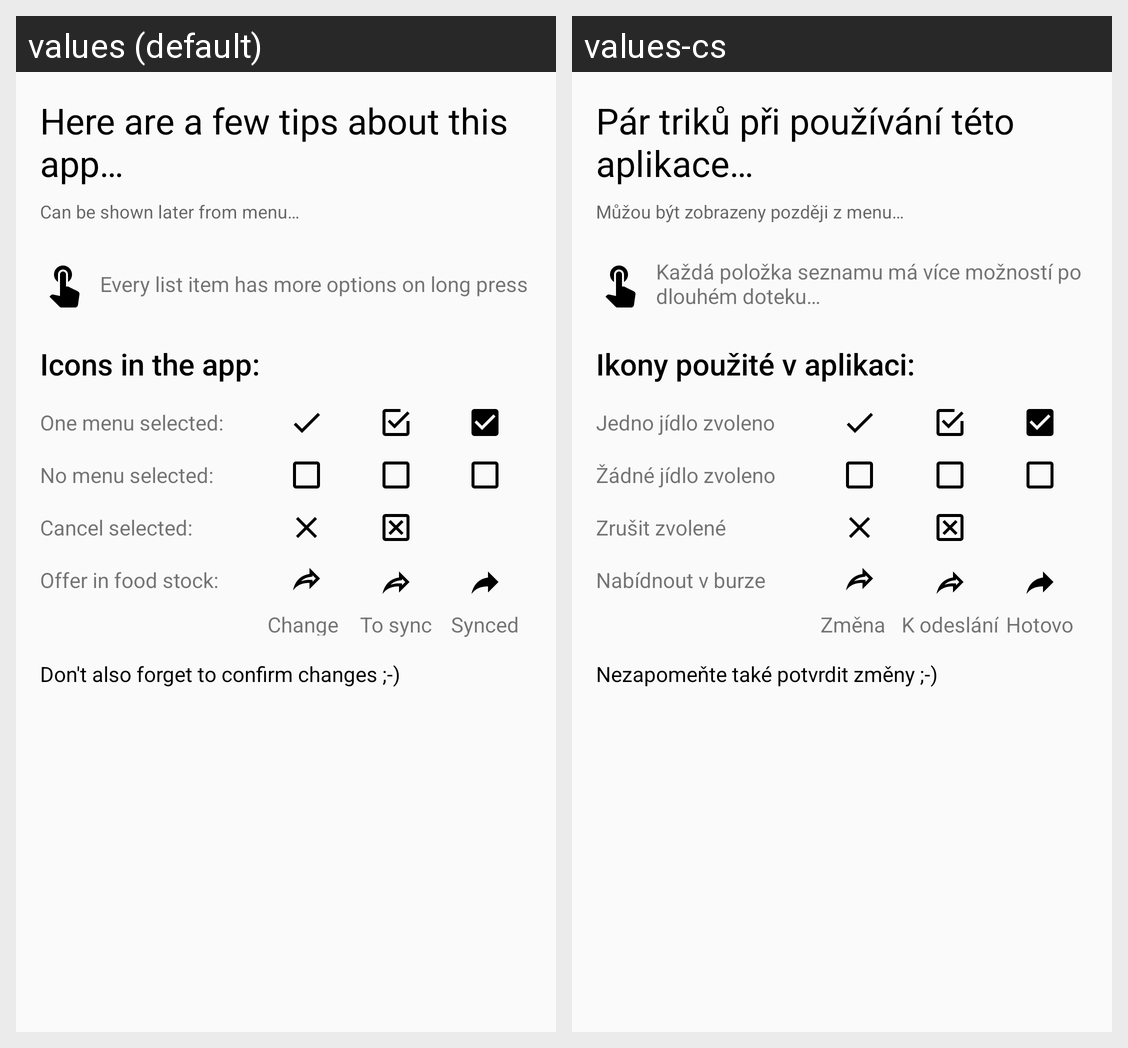

Translations of the strings shown on this Android screen, per locale in the grid:
Android screen res/layout/fragment_help.xml rendered under 2 locales, left to right: values (default), values-cs. Device: Nexus 5 (rendered at 1080×1920; each locale shown at half size, 540×960, under a caption strip naming it); theme AppTheme.NoActionBar.
Strings drawn on this screen, with the default value and each locale's value (text and hints the layout hard-codes, and strings that could not be matched under every locale, appear in the picture but are not listed):

help_title
  values: Here are a few tips about this app…
  values-cs: Pár triků při používání této aplikace…

help_sub_title
  values: Can be shown later from menu…
  values-cs: Můžou být zobrazeny později z menu…

help_long_press_text
  values: Every list item has more options on long press
  values-cs: Každá položka seznamu má více možností po dlouhém doteku…

help_icons_section_text
  values: Icons in the app:
  values-cs: Ikony použité v aplikaci:

help_one_menu_selected
  values: One menu selected:
  values-cs: Jedno jídlo zvoleno

help_no_menu_selected
  values: No menu selected:
  values-cs: Žádné jídlo zvoleno

help_cancel_selected
  values: Cancel selected:
  values-cs: Zrušit zvolené

help_food_stock
  values: Offer in food stock:
  values-cs: Nabídnout v burze

help_edit
  values: Change
  values-cs: Změna

help_local
  values: To sync
  values-cs: K odeslání

help_synced
  values: Synced
  values-cs: Hotovo

help_confirm_note
  values: Don't also forget to confirm changes ;-)
  values-cs: Nezapomeňte také potvrdit změny ;-)
